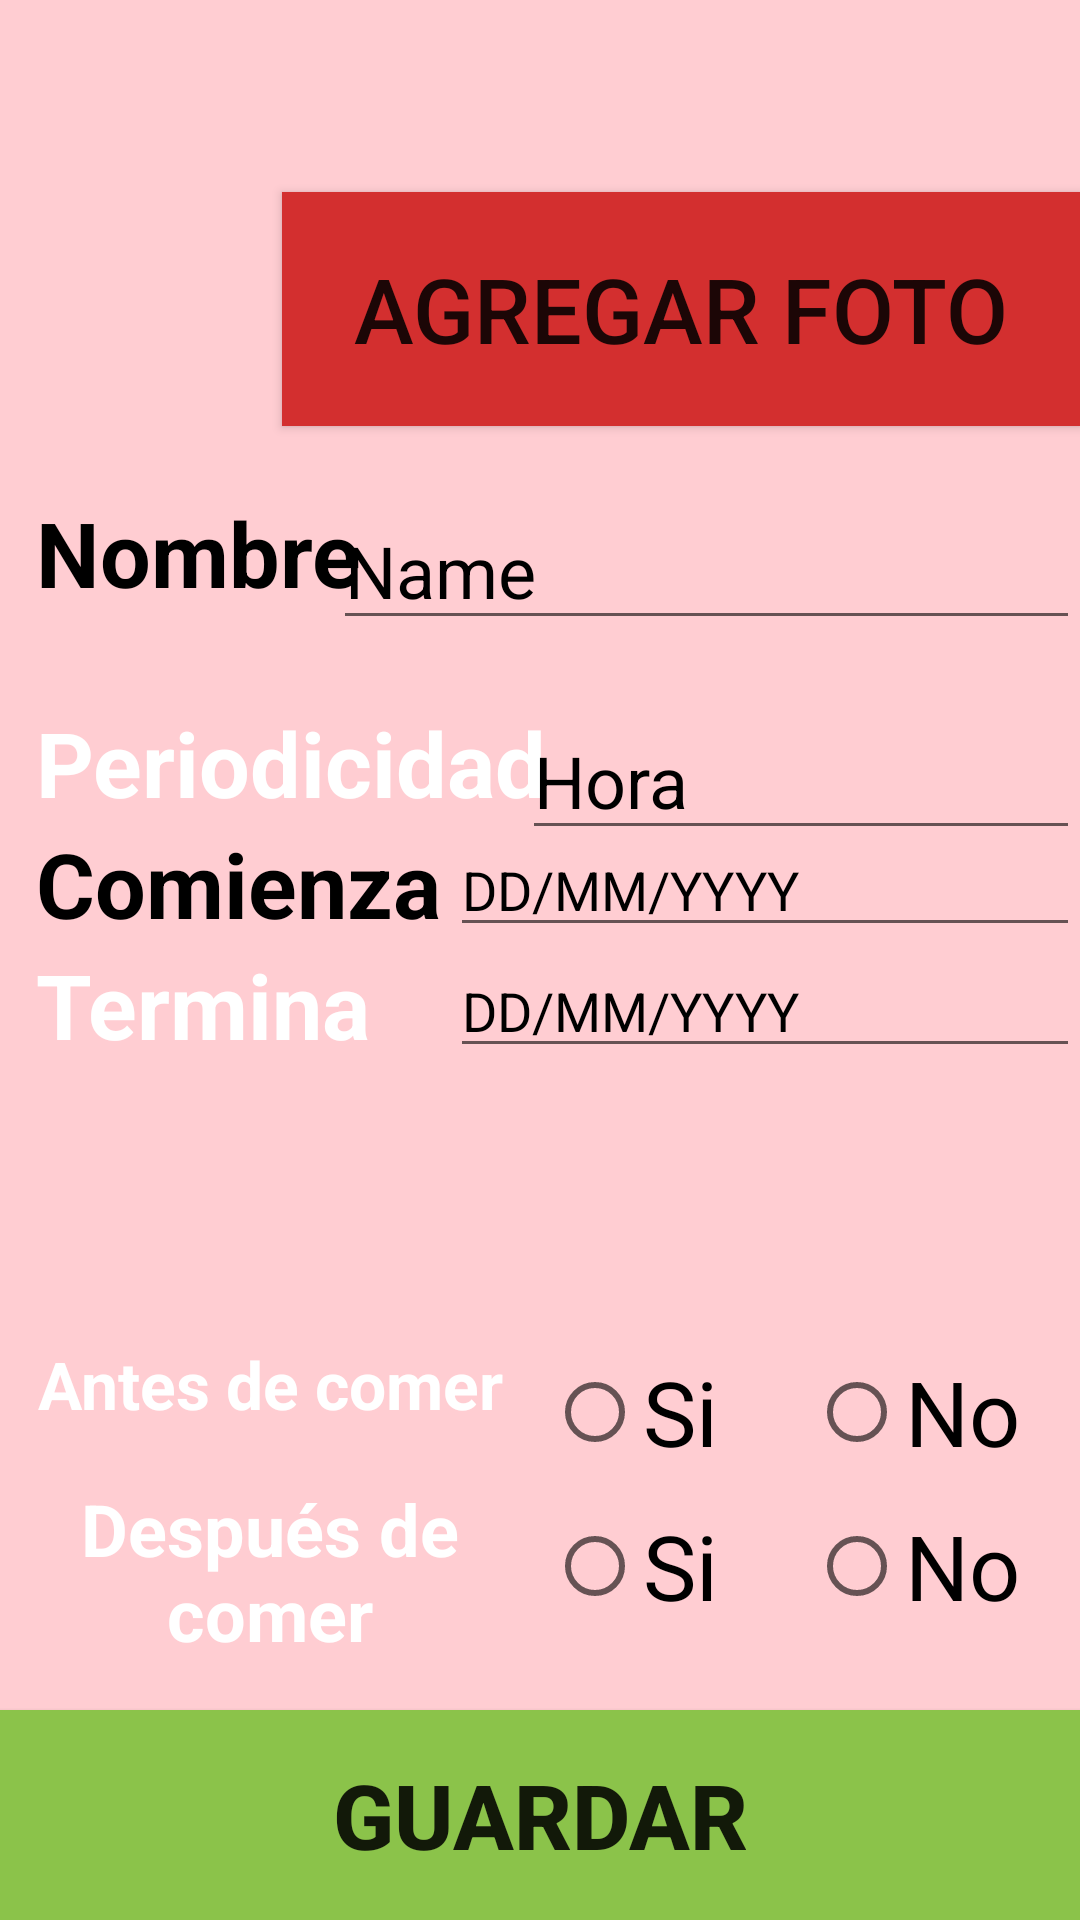

Reconstruct the res/layout file that produces this screen, plus the resources it refers to.
<!-- AndroidManifest.xml: application theme AppTheme -->
<!-- res/layout/activity_anadir_medicamento.xml -->
<?xml version="1.0" encoding="utf-8"?>
<RelativeLayout xmlns:android="http://schemas.android.com/apk/res/android"
    xmlns:app="http://schemas.android.com/apk/res-auto"
    android:layout_width="match_parent"
    android:layout_height="match_parent"
    android:background="#FFCDD2">

    

    <ImageView
        android:id="@+id/imageView6"
        android:layout_width="115dp"
        android:layout_height="79dp"
        android:layout_alignParentStart="true"
        android:layout_alignParentTop="true"
        android:layout_marginTop="64dp"
        app:srcCompat="@drawable/pills" />

    <Button
        android:id="@+id/button3"
        android:layout_width="266dp"
        android:layout_height="78dp"
        android:layout_alignParentEnd="true"
        android:layout_alignTop="@+id/imageView6"
        android:background="#D32F2F"
        android:elevation="0dp"
        android:text="Agregar Foto"
        android:textAlignment="center"
        android:textSize="30sp">


    </Button>

    <TextView
        android:id="@+id/textView8"
        android:layout_width="115dp"
        android:layout_height="57dp"
        android:layout_alignParentStart="true"
        android:layout_alignParentTop="true"
        android:layout_marginStart="12dp"
        android:layout_marginTop="164dp"
        android:text="Nombre"
        android:textAppearance="@style/TextAppearance.AppCompat.Large.Inverse"
        android:textColor="@android:color/black"
        android:textSize="30sp"
        android:textStyle="bold" />

    <TextView
        android:id="@+id/textView9"
        android:layout_width="wrap_content"
        android:layout_height="wrap_content"
        android:layout_alignParentTop="true"
        android:layout_alignStart="@+id/textView8"
        android:layout_marginTop="234dp"
        android:text="Periodicidad"
        android:textAppearance="@style/TextAppearance.AppCompat.Large.Inverse"
        android:textSize="30sp"
        android:textStyle="bold" />

    <TextView
        android:id="@+id/textView10"
        android:layout_width="wrap_content"
        android:layout_height="wrap_content"
        android:layout_alignStart="@+id/textView8"
        android:layout_below="@+id/textView9"
        android:text="Comienza"
        android:textAppearance="@style/TextAppearance.AppCompat.Large.Inverse"
        android:textColor="@android:color/black"
        android:textSize="30sp"
        android:textStyle="bold" />

    <TextView
        android:id="@+id/textView11"
        android:layout_width="wrap_content"
        android:layout_height="wrap_content"
        android:layout_alignStart="@+id/textView8"
        android:layout_below="@+id/textView10"
        android:text="Termina"
        android:textAppearance="@style/TextAppearance.AppCompat.Large.Inverse"
        android:textSize="30sp"
        android:textStyle="bold" />

    <TextView
        android:id="@+id/textView12"
        android:layout_width="156dp"
        android:layout_height="wrap_content"
        android:layout_alignParentBottom="true"
        android:layout_alignStart="@+id/textView8"
        android:layout_marginBottom="86dp"
        android:text="Después de comer"
        android:textAlignment="center"
        android:textAppearance="@style/TextAppearance.AppCompat.Large.Inverse"
        android:textSize="24sp"
        android:textStyle="bold" />

    <TextView
        android:id="@+id/textView13"
        android:layout_width="156dp"
        android:layout_height="wrap_content"
        android:layout_alignParentBottom="true"
        android:layout_alignStart="@+id/textView8"
        android:layout_marginBottom="164dp"
        android:text="Antes de comer"
        android:textAlignment="center"
        android:textAppearance="@style/TextAppearance.AppCompat.Large.Inverse"
        android:textStyle="bold" />

    <EditText
        android:id="@+id/editText3"
        android:layout_width="249dp"
        android:layout_height="wrap_content"
        android:layout_alignParentEnd="true"
        android:layout_alignTop="@+id/textView8"
        android:ems="10"
        android:inputType="textPersonName"
        android:singleLine="false"
        android:text="Name"
        android:textColor="@android:color/black"
        android:textSize="24sp" />

    <EditText
        android:id="@+id/editText7"
        android:layout_width="186dp"
        android:layout_height="wrap_content"
        android:layout_alignParentEnd="true"
        android:layout_alignTop="@+id/textView9"
        android:ems="10"
        android:inputType="time"
        android:text="Hora"
        android:textColor="@android:color/black"
        android:textSize="24sp" />

    <EditText
        android:id="@+id/editText8"
        android:layout_width="wrap_content"
        android:layout_height="wrap_content"
        android:layout_alignParentEnd="true"
        android:layout_below="@+id/textView9"
        android:ems="10"
        android:inputType="date"
        android:text="DD/MM/YYYY"
        android:textColor="@android:color/black" />

    <EditText
        android:id="@+id/editText9"
        android:layout_width="wrap_content"
        android:layout_height="wrap_content"
        android:layout_alignParentEnd="true"
        android:layout_alignTop="@+id/textView11"
        android:ems="10"
        android:inputType="date"
        android:text="DD/MM/YYYY"
        android:textColor="@android:color/black" />

    <RadioButton
        android:id="@+id/radioButton"
        android:layout_width="wrap_content"
        android:layout_height="wrap_content"
        android:layout_alignParentBottom="true"
        android:layout_marginBottom="94dp"
        android:layout_toEndOf="@+id/textView9"
        android:text="Si"
        android:textColor="@android:color/black"
        android:textSize="30sp" />

    <RadioButton
        android:id="@+id/radioButton3"
        android:layout_width="wrap_content"
        android:layout_height="wrap_content"
        android:layout_alignTop="@+id/textView13"
        android:layout_toEndOf="@+id/textView9"
        android:text="Si"
        android:textColor="@android:color/black"
        android:textSize="30sp" />

    <RadioButton
        android:id="@+id/radioButton2"
        android:layout_width="wrap_content"
        android:layout_height="wrap_content"
        android:layout_alignStart="@+id/radioButton4"
        android:layout_alignTop="@+id/radioButton"
        android:text="No"
        android:textColor="@android:color/black"
        android:textSize="30sp" />

    <RadioButton
        android:id="@+id/radioButton4"
        android:layout_width="wrap_content"
        android:layout_height="wrap_content"
        android:layout_alignParentEnd="true"
        android:layout_alignTop="@+id/textView13"
        android:layout_marginEnd="20dp"
        android:text="No"
        android:textColor="@android:color/black"
        android:textSize="30sp" />

    <Button
        android:id="@+id/button4"
        android:layout_width="match_parent"
        android:layout_height="70dp"
        android:layout_alignParentBottom="true"
        android:layout_centerHorizontal="true"
        android:layout_marginBottom="0dp"
        android:background="#8BC34A"
        android:text="Guardar"
        android:textSize="30sp"
        android:textStyle="bold" />


</RelativeLayout>
<!-- resources referenced by this layout -->
<resources>
  <!-- drawable arrow_left_white: png bitmap (drawable-v24, 507 bytes) -->
  <style name="Registro" parent="Theme.AppCompat.Light.NoActionBar">
          
          <item name="colorPrimary">@color/colorPrimary</item>
          <item name="colorPrimaryDark">@color/colorPrimaryDark</item>
          <item name="colorAccent">@color/colorAccent</item>
      </style>
  <color name="colorPrimary">#3F51B5</color>
  <color name="colorPrimaryDark">#303F9F</color>
  <color name="colorAccent">#ff4081</color>
</resources>
